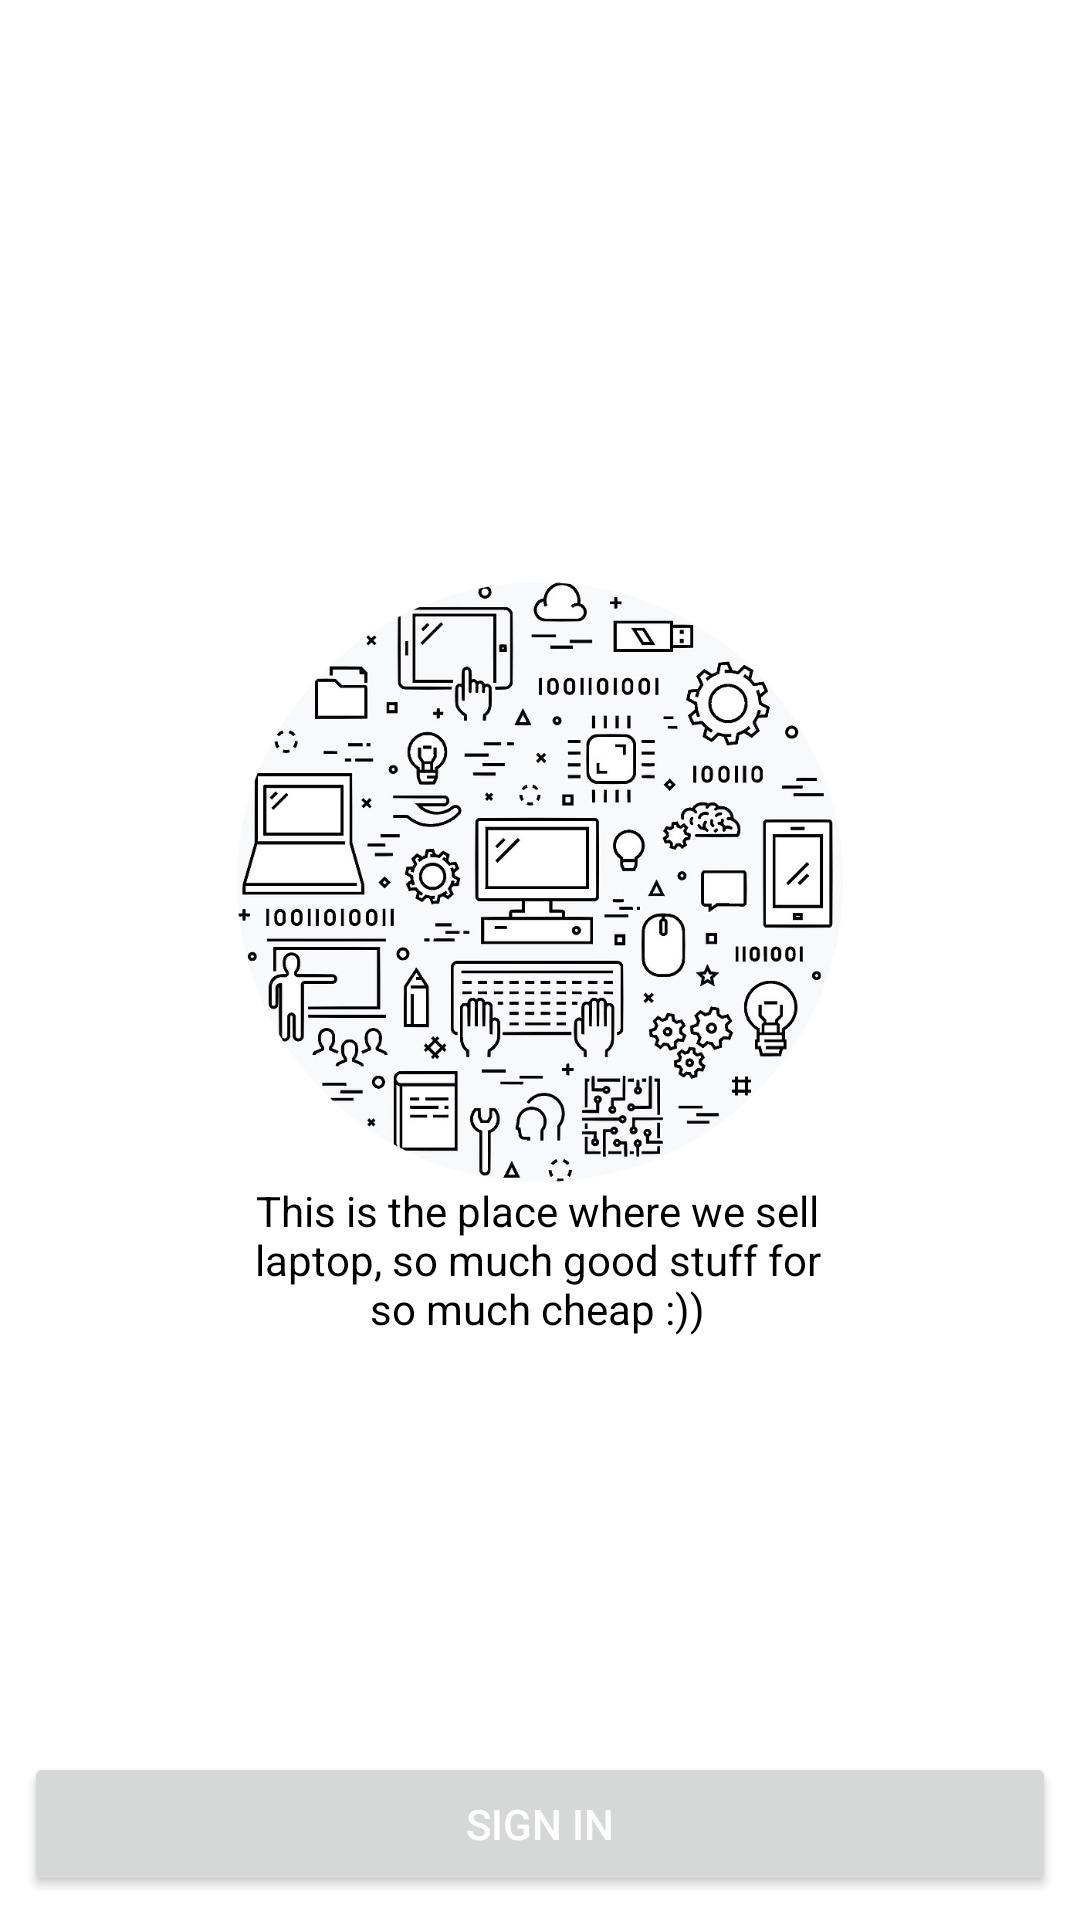

Layout XML and referenced resources for this Android screen:
<!-- AndroidManifest.xml: application theme Theme.Btl_androidv1Sever -->
<!-- res/layout/activity_main.xml -->
<?xml version="1.0" encoding="utf-8"?>
<RelativeLayout
    xmlns:android="http://schemas.android.com/apk/res/android"
    xmlns:tools="http://schemas.android.com/tools"
    xmlns:app="http://schemas.android.com/apk/res-auto"
    android:layout_width="match_parent"
    android:layout_height="match_parent"
    android:background="@color/white"
    tools:context=".MainActivity">

    <LinearLayout
        android:layout_width="wrap_content"
        android:layout_height="wrap_content"
        android:layout_centerInParent="true"
        android:orientation="vertical">


        <ImageView
            android:layout_width="202dp"
            android:layout_height="200dp"
            android:opacity="translucent"
            android:src="@drawable/laptoplogo" />

        <TextView
            android:id="@+id/txtLogo"
            android:layout_width="200dp"
            android:layout_height="wrap_content"
            android:gravity="center"

            android:text="@string/logo"
            android:textColor="@android:color/black" />


    </LinearLayout>

    <LinearLayout
        android:layout_width="match_parent"
        android:layout_height="wrap_content"
        android:layout_alignParentStart="true"
        android:layout_alignParentBottom="true"
        android:layout_marginStart="0dp"
        android:orientation="horizontal"
        android:weightSum="2">


        <Button
            android:id="@+id/btnSignIn"

            android:layout_width="match_parent"
            android:layout_height="wrap_content"
            android:layout_margin="8dp"
            android:layout_weight="1"
            android:text="@string/sign_in"
            android:textColor="@color/white"
            />


    </LinearLayout>


</RelativeLayout>
<!-- resources referenced by this layout -->
<resources>
  <color name="white">#FFFFFFFF</color>
  <!-- drawable laptoplogo: jpg bitmap (drawable-v24, 184247 bytes) -->
  <string name="logo">This is the place where we sell laptop, so much good stuff for so much cheap :))</string>
  <string name="sign_in">Sign In</string>
  <style name="Theme.Btl_androidv1Sever" parent="Theme.MaterialComponents.Light.NoActionBar">
          
          <item name="colorPrimary">@color/purple_500</item>
          <item name="colorPrimaryVariant">@color/purple_700</item>
          <item name="colorOnPrimary">@color/white</item>
          
          <item name="colorSecondary">@color/teal_200</item>
          <item name="colorSecondaryVariant">@color/teal_700</item>
          <item name="colorOnSecondary">@color/black</item>
          
          <item name="android:statusBarColor" tools:targetApi="l">?attr/colorPrimaryVariant</item>
          
      </style>
  <color name="purple_500">#FF6200EE</color>
  <color name="purple_700">#FF3700B3</color>
  <color name="teal_200">#FF03DAC5</color>
  <color name="teal_700">#FF018786</color>
  <color name="black">#FF000000</color>
</resources>
